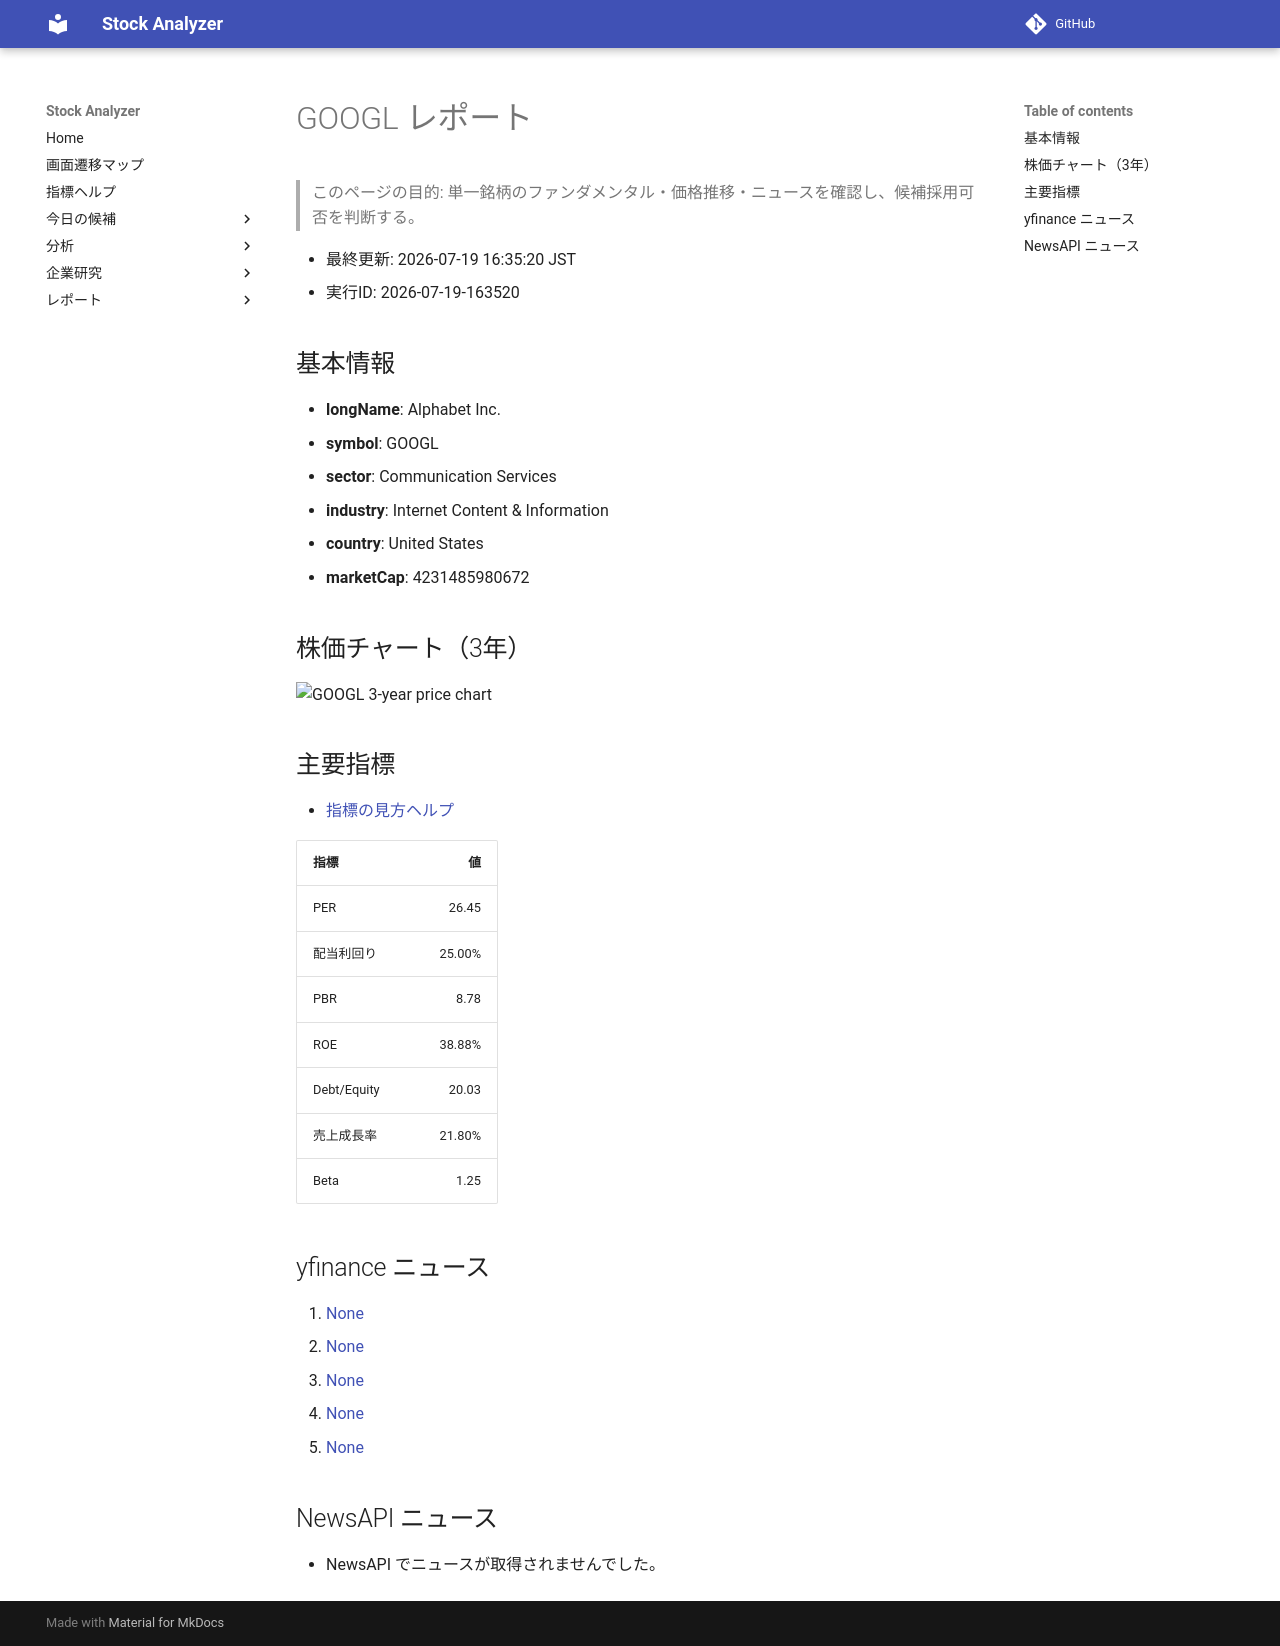

repository: Yumi-note/Making-APP · page: reports/2026-07-19/163520/GOOGL/index.html · generator: mkdocs

# GOOGL レポート

> このページの目的: 単一銘柄のファンダメンタル・価格推移・ニュースを確認し、候補採用可否を判断する。

- 最終更新: 2026-07-19 16:35:20 JST
- 実行ID: 2026-07-19-163520

## 基本情報

- **longName**: Alphabet Inc.
- **symbol**: GOOGL
- **sector**: Communication Services
- **industry**: Internet Content & Information
- **country**: United States
- **marketCap**: 4231485980672

## 株価チャート（3年）

![GOOGL 3-year price chart](GOOGL_3y.png)

## 主要指標

- [指標の見方ヘルプ](../../../../indicators.md)

| 指標 | 値 |
|---|---:|
| PER | 26.45 |
| 配当利回り | 25.00% |
| PBR | 8.78 |
| ROE | 38.88% |
| Debt/Equity | 20.03 |
| 売上成長率 | 21.80% |
| Beta | 1.25 |

## yfinance ニュース

1. [None](None)
2. [None](None)
3. [None](None)
4. [None](None)
5. [None](None)

## NewsAPI ニュース

- NewsAPI でニュースが取得されませんでした。
